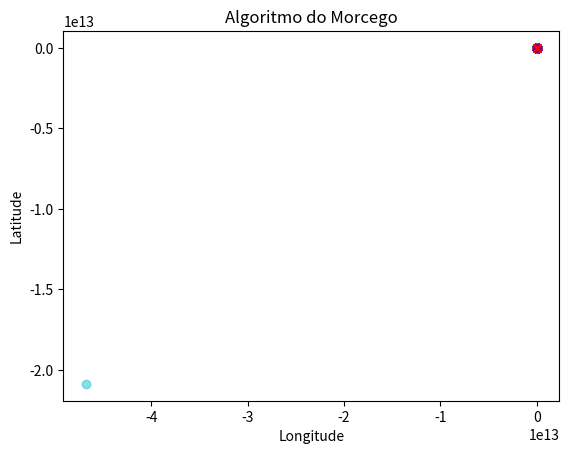

Source code (Python):
import numpy as np
import matplotlib.pyplot as plt
import math

longitudes = [-46.633,-46.583,-46.533,-46.483,-46.433,-46.383,-46.333,-46.283,-46.233,-46.183,-46.133,-46.083,-46.033,-45.983,-45.933,-45.883,]
latitudes = [-23.550, -23.488, -23.426, -23.364, -23.302, -23.240, -23.178]

destino = np.array([-45.883, -23.178])
origem = np.array([-46.633, -23.550])

pontos = np.array([(lon, lat) for lon in longitudes for lat in latitudes])

populacao = 10
dimensao = 2
limite_max = np.max(pontos, axis=0)
limite_min = np.min(pontos, axis=0)
velocidade_max = 0.1 * (limite_max - limite_min)
interacoes = 100

# função de custo deveria avaliar a rota e não o ponto 
def calcular_distancia(ponto, destino):
    return np.linalg.norm(ponto - destino)

posicoes = np.tile(origem, (populacao, 1))
velocidades = np.zeros((populacao, dimensao))
pulso_emissao = 0.5
pulso_emissao_fix = 0.5
amplitude = 1
frequencia_min = 0
frequencia_max = 2

melhor_solucao = origem
solucao_final = []

melhor_distancia_global = calcular_distancia(origem, destino)
melhor_solucao_global = origem.copy()

for t in range(interacoes):
    print('interação ', t)
    for i in range(populacao):                 
        frequencia = (frequencia_min + (frequencia_max - frequencia_min) * np.random.rand())
        velocidades[i] += (posicoes[i] - melhor_solucao) * frequencia
        posicoes[i] += velocidades[i]

        if np.random.rand() > pulso_emissao:
            posicoes[i] = melhor_solucao + 0.001 * np.random.rand(dimensao)
        
        nova_posicao = limite_min + (limite_max - limite_min) * np.random.rand(dimensao)

        if np.random.rand() < amplitude and calcular_distancia(nova_posicao, destino) < calcular_distancia(melhor_solucao, destino):
            posicoes[i] = nova_posicao
            pulso_emissao = pulso_emissao_fix * (1 - np.exp(-0.1 * t))
            amplitude *= 0.9

        if calcular_distancia(posicoes[i], destino) < calcular_distancia(melhor_solucao, destino):
            melhor_solucao = posicoes[i]


        distancia_atual = calcular_distancia(melhor_solucao, destino)
        if distancia_atual < melhor_distancia_global:
            melhor_distancia_global = distancia_atual
            melhor_solucao_global = melhor_solucao.copy()
    
    print(calcular_distancia(melhor_solucao, destino))
    solucao_final.append(melhor_solucao.copy())


print(f"Melhor solução geral encontrada: calcular_distancia = {melhor_distancia_global}, x* = {melhor_solucao_global, destino}")

solucao_final = np.array(solucao_final)


plt.scatter(pontos[:, 0], pontos[:, 1], c="blue", label="Pontos")

for i in range(len(solucao_final)):
    plt.scatter(
        solucao_final[i, 0], solucao_final[i, 1], label=f"Iteração {i + 1}", alpha=0.5
    )

# for i in range(len(posicoes)):
#     plt.scatter(
#         posicoes[i, 0], posicoes[i, 1], label=f"Iteração {i + 1}", alpha=0.5
#     )

plt.scatter(melhor_solucao_global[0], melhor_solucao_global[1], c="red", label="Melhor Solução")

plt.scatter(origem[0], origem[1], c="purple", label="Origem", marker="o")
plt.scatter(destino[0], destino[1], c="red", label="Destino", marker="x")

plt.xlabel("Longitude")
plt.ylabel("Latitude")
plt.title("Algoritmo do Morcego")
plt.show()
